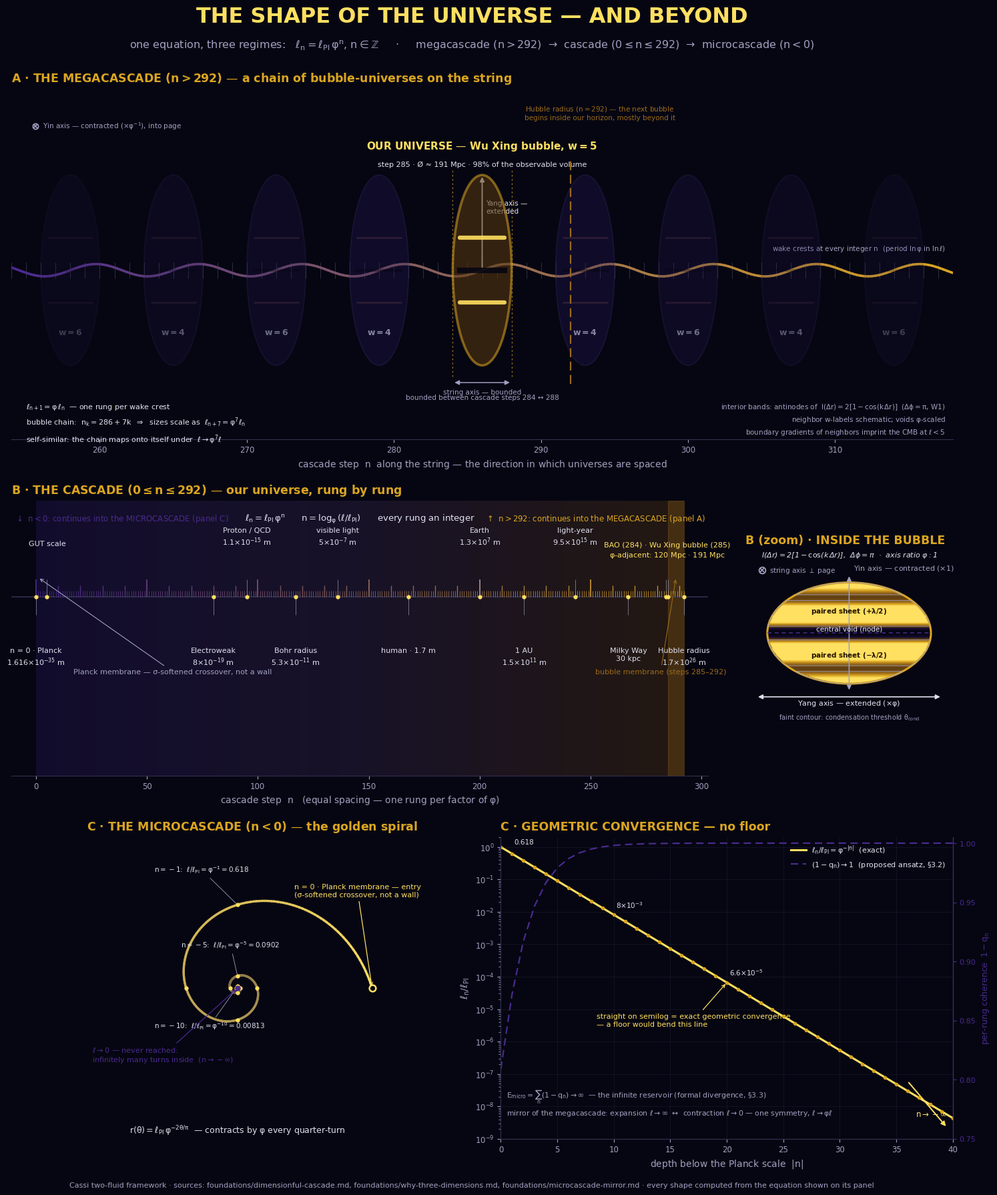

Write Python code to recreate this figure. (Note: this script raises an exception after producing the figure.)
#!/usr/bin/env python3
"""
The Shape of the Universe — and Beyond
======================================

Three panels, one per cascade regime, every shape produced by an equation
of the Cassi framework:

    A · MEGACASCADE (n > 292)   a chain of bubble-universes on the string
                                  n_k = 286 + 7k  ⇒  ℓ scales as φ⁷ per bubble
    B · THE CASCADE (0–292)     our universe rung by rung:  ℓ_n = ℓ_Pl·φⁿ
        (zoom)                    bubble interior: triaxial spheroid, axis ratio φ,
                                  frozen anti-phase interference  I = 2[1−cos(kΔr)]
    C · MICROCASCADE (n < 0)    the golden spiral down:  r(θ) = ℓ_Pl·φ^(−2θ/π)
                                  geometric convergence ℓ/ℓ_Pl = φ^(−|n|), no floor

Sources: foundations/dimensionful-cascade.md, foundations/why-three-dimensions.md,
foundations/microcascade-mirror.md.

Run:  python visual-explainers/cascade_cosmos.py
Out:  visual-explainers/cascade_cosmos.png
"""

import numpy as np
import matplotlib
matplotlib.use("Agg")
import matplotlib.pyplot as plt
from matplotlib.patches import Ellipse
from matplotlib.colors import LinearSegmentedColormap, to_rgb

# ─────────────────────────────────────────────────────────────────────────────
# Framework constants
# ─────────────────────────────────────────────────────────────────────────────
PHI = (1 + np.sqrt(5)) / 2          # 1.6180339887…
L_PL = 1.616255e-35                 # Planck length (m) — the sole dimensionful scale
N_HUBBLE = 292                      # cascade steps Planck → Hubble radius
DELTA = 3                           # Qi-profile offset δ (microcascade-mirror.md §3)

def ell(n):
    """Cascade scale ℓ_n = ℓ_Pl · φⁿ in meters (any integer n)."""
    return L_PL * PHI ** np.asarray(n, dtype=float)

def coherence_factor(depth):
    """Per-rung coherent fraction (1−q_n) for the microcascade, proposed ansatz
    q_n = φ^(−|n|−δ) / (1 + φ^(−|n|−δ))   (microcascade-mirror.md §3.2)."""
    f = PHI ** (-np.asarray(depth, dtype=float) - DELTA)
    return 1.0 / (1.0 + f)

# ─────────────────────────────────────────────────────────────────────────────
# House palette (matches resonant_pond.py): Yin indigo → Yang gold on deep dark
# ─────────────────────────────────────────────────────────────────────────────
YIN_DEEP    = "#140a33"
YIN_MID     = "#2a1a5e"
YIN_LIGHT   = "#4a2a8e"
YANG_DARK   = "#5a3a10"
YANG_MID    = "#9a6a1a"
YANG_BRIGHT = "#daa520"
YANG_PEAK   = "#ffe060"
BG          = "#060612"
TEXT_MAIN   = "#e0e0f0"
TEXT_SUB    = "#a0a0c0"
RING        = "#303050"
DARK_ON_GOLD = "#241200"

def lerp(c1, c2, t):
    a, b = np.array(to_rgb(c1)), np.array(to_rgb(c2))
    return tuple(a + (b - a) * np.clip(t, 0, 1))

GOLDMAP = LinearSegmentedColormap.from_list(
    "gold", [BG, YIN_DEEP, YANG_DARK, YANG_MID, YANG_BRIGHT, YANG_PEAK])

plt.rcParams.update({
    "figure.facecolor": BG, "axes.facecolor": BG, "savefig.facecolor": BG,
    "text.color": TEXT_MAIN, "axes.edgecolor": RING,
    "xtick.color": TEXT_SUB, "ytick.color": TEXT_SUB,
    "font.family": "DejaVu Sans", "mathtext.default": "regular",
})

# ─────────────────────────────────────────────────────────────────────────────
# Figure + grid
# ─────────────────────────────────────────────────────────────────────────────
fig = plt.figure(figsize=(15.5, 18.5), dpi=170)
gs = fig.add_gridspec(3, 4, height_ratios=[1.30, 1.02, 1.12],
                      hspace=0.20, wspace=0.18,
                      left=0.055, right=0.965, top=0.905, bottom=0.055)
axA = fig.add_subplot(gs[0, :])       # megacascade chain
axB = fig.add_subplot(gs[1, 0:3])     # cascade ladder
axBi = fig.add_subplot(gs[1, 3])      # bubble interior (zoom)
axC1 = fig.add_subplot(gs[2, 0:2])    # golden spiral
axC2 = fig.add_subplot(gs[2, 2:4])    # geometric convergence

fig.suptitle("THE SHAPE OF THE UNIVERSE — AND BEYOND",
             fontsize=23, fontweight="bold", color=YANG_PEAK, y=0.972)
fig.text(0.5, 0.938,
         "one equation, three regimes:   $\\ell_n = \\ell_{\\rm Pl}\\,\\varphi^{n}$, "
         "$n \\in \\mathbb{Z}$     ·     megacascade ($n>292$)  →  cascade "
         "($0\\leq n\\leq 292$)  →  microcascade ($n<0$)",
         ha="center", fontsize=11.5, color=TEXT_SUB)

def panel_title(ax, text):
    ax.set_title(text, loc="left", fontsize=12.5, fontweight="bold",
                 color=YANG_BRIGHT, pad=8)

# ═════════════════════════════════════════════════════════════════════════════
# PANEL A — THE MEGACASCADE: a chain of bubble-universes on the string
#
# Geometry from the framework:
#   · bubbles bounded between adjacent cascade steps (ours: 284 ↔ 288)
#   · chain period 7 rungs ⇒ sizes scale as ℓ_{n+7} = φ⁷·ℓ_n  (self-similar)
#   · wake crests at every integer n  (period ln φ in ln ℓ)
#   · interior bands: anti-phase antinodes of I(Δr) = 2[1−cos(kΔr)]
# ═════════════════════════════════════════════════════════════════════════════
AX0, AX1 = 254, 318
BUB_H = 1.55                          # Yang semi-axis of each bubble (display)
BUB_W = 4.0                           # bubble width in rungs (bounded 284↔288)
CHAIN_PERIOD = 7                      # rungs per bubble period (4 bubble + 3 void)
N_CENTER = 286                        # our bubble center (step 285 rung, 284↔288)

axA.set_xlim(AX0, AX1)
axA.set_ylim(-2.75, 2.95)
axA.set_yticks([])
for s in ("top", "right", "left"):
    axA.spines[s].set_visible(False)
axA.tick_params(axis="x", labelsize=8.5)
axA.set_xlabel("cascade step  $n$  along the string — the direction in which universes are spaced",
               fontsize=10, color=TEXT_SUB)

# The string: gentle modulation at the bubble-train period, Yin → Yang gradient
xs = np.linspace(AX0, AX1, 500)
ys = 0.10 * np.sin(2 * np.pi * (xs - N_CENTER) / CHAIN_PERIOD)
for i in range(0, len(xs) - 1, 2):
    t = (xs[i] - AX0) / (AX1 - AX0)
    axA.plot(xs[i:i + 3], ys[i:i + 3], color=lerp(YIN_LIGHT, YANG_BRIGHT, t),
             lw=2.6, solid_capstyle="round", zorder=3)

# Wake crests at every integer n (period ln φ in ln ℓ)
for n in range(AX0, AX1 + 1):
    axA.vlines(n, -0.13, 0.13, color=TEXT_SUB, lw=0.45, alpha=0.40, zorder=2)
axA.text(AX1 - 0.5, 0.32, "wake crests at every integer $n$  (period $\\ln\\varphi$ in $\\ln\\ell$)",
         fontsize=7.5, color=TEXT_SUB, ha="right")

# The bubble chain: centers n_k = 286 + 7k; ours (k=0) is the Wu Xing bubble
SHEET_FRAC = 0.34                     # antinode at ±λ/2 (anti-phase, W1)
for k in range(-4, 5):
    cx = N_CENTER + CHAIN_PERIOD * k
    ours = (k == 0)
    w_num = 5 if ours else (4 if k % 2 else 6)
    fade = max(0.30, 1.0 - 0.16 * abs(k))
    if ours:
        face, edge, ea, lw = YANG_DARK, YANG_BRIGHT, 0.55, 2.6
    else:
        face, edge, ea, lw = YIN_MID, lerp(RING, YIN_LIGHT, 0.4), 0.35 * fade, 1.3
    axA.add_patch(Ellipse((cx, 0), width=BUB_W, height=2 * BUB_H,
                          facecolor=face, edgecolor=edge, alpha=ea, lw=lw, zorder=4))
    # paired sheets: antinodes of I(Δr) = 2[1−cos(kΔr)] at ±λ/2 (Δφ = π)
    sy = SHEET_FRAC * BUB_H
    for s_ in (+sy, -sy):
        axA.plot([cx - 1.5, cx + 1.5], [s_, s_],
                 color=YANG_PEAK if ours else lerp(YANG_MID, YIN_LIGHT, 0.5),
                 lw=4.5 if ours else 2.0, alpha=0.9 if ours else 0.35 * fade,
                 solid_capstyle="round", zorder=6)
    # central void (anti-phase node)
    axA.plot([cx - 1.5, cx + 1.5], [0, 0], color=BG, lw=6.0 if ours else 3.0,
             zorder=5, alpha=0.9 if ours else 0.5 * fade)
    # labels
    if ours:
        axA.text(cx, BUB_H + 0.42, "OUR UNIVERSE — Wu Xing bubble, $w{=}5$",
                 ha="center", fontsize=11, fontweight="bold", color=YANG_PEAK)
        axA.text(cx, BUB_H + 0.14, "step 285 · Ø ≈ 191 Mpc · 98% of the observable volume",
                 ha="center", fontsize=8, color=TEXT_MAIN)
        axA.text(cx, -BUB_H - 0.55, "bounded between cascade steps 284 ↔ 288",
                 ha="center", fontsize=7.5, color=TEXT_SUB)
        for nb in (284, 288):
            axA.vlines(nb, -BUB_H - 0.18, BUB_H + 0.10, color=YANG_BRIGHT, lw=0.9,
                       alpha=0.7, ls=(0, (2, 3)), zorder=3)
    else:
        axA.text(cx, -1.05, f"$w={w_num}$", ha="center", fontsize=9,
                 color=lerp(TEXT_SUB, BG, 1 - fade), fontweight="bold", zorder=7)

# Axis identity on our bubble (3 = 2 + 1: Yang extended, string bounded, Yin into page)
axA.annotate("", xy=(N_CENTER, BUB_H), xytext=(N_CENTER, 0),
             arrowprops=dict(arrowstyle="-|>", color=TEXT_MAIN, lw=1.3))
axA.text(N_CENTER + 0.25, BUB_H * 0.60, "Yang axis —\nextended", fontsize=7.5, color=TEXT_MAIN)
axA.annotate("", xy=(N_CENTER + 2.0, -BUB_H - 0.28), xytext=(N_CENTER - 2.0, -BUB_H - 0.28),
             arrowprops=dict(arrowstyle="<|-|>", color=TEXT_SUB, lw=1.1))
axA.text(N_CENTER, -BUB_H - 0.38, "string axis — bounded", fontsize=7.5,
         color=TEXT_SUB, ha="center", va="top")
axA.plot([AX0 + 1.6], [2.35], marker="o", ms=6, mfc="none", mec=TEXT_SUB, mew=1.2)
axA.plot([AX0 + 1.6], [2.35], marker="x", ms=4, mec=TEXT_SUB, mew=1.2)
axA.text(AX0 + 2.1, 2.35, "Yin axis — contracted ($\\times\\varphi^{-1}$), into page",
         fontsize=7.5, color=TEXT_SUB, va="center")

# Hubble horizon: the next bubble begins inside our horizon — mostly beyond it
axA.vlines(N_HUBBLE, -BUB_H - 0.30, BUB_H + 0.25, color=YANG_MID, lw=1.6,
           ls=(0, (6, 3)), zorder=5)
axA.text(N_HUBBLE + 2.0, BUB_H + 0.90,
         "Hubble radius ($n=292$) — the next bubble\nbegins inside our horizon, mostly beyond it",
         fontsize=7.5, color=YANG_MID, ha="center")

# Generating equations for this panel
axA.text(AX0 + 1.0, -2.15,
         "$\\ell_{n+1} = \\varphi\\,\\ell_n$  — one rung per wake crest\n"
         "bubble chain:  $n_k = 286 + 7k$  $\\Rightarrow$  sizes scale as  "
         "$\\ell_{n+7} = \\varphi^{7}\\ell_n$\n"
         "self-similar: the chain maps onto itself under  $\\ell \\to \\varphi^{7}\\ell$",
         fontsize=8.0, color=TEXT_MAIN, va="top", linespacing=1.5)
axA.text(AX1 - 0.5, -2.15,
         "interior bands: antinodes of  $I(\\Delta r) = 2[1-\\cos(k\\,\\Delta r)]$"
         "  ($\\Delta\\phi=\\pi$, W1)\nneighbor $w$-labels schematic; voids $\\varphi$-scaled\n"
         "boundary gradients of neighbors imprint the CMB at $\\ell<5$",
         fontsize=7.5, color=TEXT_SUB, va="top", ha="right", linespacing=1.5)
panel_title(axA, "A · THE MEGACASCADE ($n>292$) — a chain of bubble-universes on the string")

# ═════════════════════════════════════════════════════════════════════════════
# PANEL B — THE CASCADE: our universe, rung by rung (0 ≤ n ≤ 292)
# ═════════════════════════════════════════════════════════════════════════════
BN0, BN1 = -11, 303
axB.set_xlim(BN0, BN1)
axB.set_ylim(-0.50, 1.04)
axB.set_yticks([])
for s in ("top", "right", "left"):
    axB.spines[s].set_visible(False)
axB.tick_params(axis="x", labelsize=8.5)
axB.set_xlabel("cascade step  $n$   (equal spacing — one rung per factor of $\\varphi$)",
               fontsize=10, color=TEXT_SUB)

BASE = 0.5
grad = np.linspace(0, 1, 400).reshape(1, -1)
cmap_cascade = LinearSegmentedColormap.from_list("casc", [YIN_MID, "#3a2a52", YANG_DARK])
axB.imshow(grad, extent=(0, N_HUBBLE, -0.50, 1.04), aspect="auto",
           cmap=cmap_cascade, alpha=0.35, zorder=0, interpolation="bilinear")
axB.axvspan(285, N_HUBBLE, color=YANG_MID, alpha=0.28, zorder=1)
axB.axhline(BASE, color=RING, lw=1.2, zorder=2)

for n in range(0, N_HUBBLE + 1):
    if n % 50 == 0:
        h, lw = 0.10, 1.4
    elif n % 10 == 0:
        h, lw = 0.065, 1.0
    else:
        h, lw = 0.035, 0.6
    axB.vlines(n, BASE, BASE + h, color=lerp(YIN_LIGHT, YANG_BRIGHT, n / N_HUBBLE),
               lw=lw, alpha=0.9, zorder=3)

landmarks = [
    (0,    "n = 0 · Planck\n$1.616×10^{-35}$ m", "below"),
    (5,    "GUT scale",                          "above"),
    (80,   "Electroweak\n$8×10^{-19}$ m",        "below"),
    (95,   "Proton / QCD\n$1.1×10^{-15}$ m",     "above"),
    (117,  "Bohr radius\n$5.3×10^{-11}$ m",      "below"),
    (136,  "visible light\n$5×10^{-7}$ m",       "above"),
    (168,  "human · 1.7 m",                      "below"),
    (200,  "Earth\n$1.3×10^{7}$ m",              "above"),
    (220,  "1 AU\n$1.5×10^{11}$ m",              "below"),
    (243,  "light-year\n$9.5×10^{15}$ m",        "above"),
    (267,  "Milky Way\n30 kpc",                  "below"),
    (292,  "Hubble radius\n$1.7×10^{26}$ m",     "below"),
]
for n, label, side in landmarks:
    if side == "above":
        y_text, y_tick, va = 0.78, 0.60, "bottom"
    else:
        y_text, y_tick, va = 0.22, 0.40, "top"
    axB.vlines(n, BASE, y_tick, color=TEXT_SUB, lw=0.7, alpha=0.65, zorder=3)
    axB.plot([n], [BASE], marker="o", ms=3.5, color=YANG_PEAK, zorder=4)
    axB.text(n, y_text, label, ha="center", va=va, fontsize=8.0,
             color=TEXT_MAIN, linespacing=1.25)
# BAO + Wu Xing bubble share one callout (rungs 1 apart)
for nb in (284, 285):
    axB.plot([nb], [BASE], marker="o", ms=3.5, color=YANG_PEAK, zorder=4)
    axB.vlines(nb, BASE, 0.60, color=TEXT_SUB, lw=0.7, alpha=0.65, zorder=3)
axB.text(284.5, 0.71, "BAO (284) · Wu Xing bubble (285)\n$\\varphi$-adjacent: 120 Mpc · 191 Mpc",
         ha="center", va="bottom", fontsize=8.0, color=YANG_PEAK, linespacing=1.25)

# Membranes and connectors to the other two regimes
axB.annotate("Planck membrane — σ-softened crossover, not a wall",
             xy=(1, BASE + 0.11), xytext=(17, 0.07), fontsize=8.0, color=TEXT_SUB,
             arrowprops=dict(arrowstyle="->", color=TEXT_SUB, lw=0.8))
axB.annotate("bubble membrane (steps 285–292)",
             xy=(288.5, BASE + 0.11), xytext=(252, 0.07), fontsize=8.0, color=YANG_MID,
             arrowprops=dict(arrowstyle="->", color=YANG_MID, lw=0.8))
axB.text(-9, 0.97, "↓  $n<0$: continues into the MICROCASCADE (panel C)",
         fontsize=8.5, color=YIN_LIGHT, va="top")
axB.text(302, 0.97, "↑  $n>292$: continues into the MEGACASCADE (panel A)",
         fontsize=8.5, color=YANG_BRIGHT, va="top", ha="right")
axB.text(146, 0.97,
         "$\\ell_n = \\ell_{\\rm Pl}\\,\\varphi^{n}$      $n = \\log_\\varphi(\\ell/\\ell_{\\rm Pl})$"
         "      every rung an integer",
         ha="center", va="top", fontsize=9.5, color=TEXT_MAIN)
panel_title(axB, "B · THE CASCADE ($0 \\leq n \\leq 292$) — our universe, rung by rung")

# ── Panel B zoom: inside the Wu Xing bubble (triaxial cross-section) ──────────
A_YANG, B_YIN = PHI, 1.0     # axis ratio = freeze-out ratio r → φ (§3.4)
axBi.set_xlim(-2.05, 2.05)
axBi.set_ylim(-1.82, 1.62)
axBi.set_aspect("equal")
axBi.set_xticks([]); axBi.set_yticks([])
for s in axBi.spines.values():
    s.set_visible(False)

LAM_HALF = 0.34                       # λ/2 in units of the Yin semi-axis
K = np.pi / LAM_HALF
yy, xx = np.mgrid[-1:1:600j, -PHI:PHI:900j]
I = 2 * (1 - np.cos(K * yy)) + 0.8 * (1 - np.cos(K * yy / PHI))
inside = (xx / A_YANG) ** 2 + (yy / B_YIN) ** 2 <= 1.0
I = np.where(inside, I, np.nan)
axBi.imshow(I, extent=(-PHI, PHI, -1, 1), origin="lower", cmap=GOLDMAP,
            vmin=0, vmax=3.2, interpolation="bilinear", zorder=2)
axBi.add_patch(Ellipse((0, 0), 2 * A_YANG, 2 * B_YIN, fill=False,
                       edgecolor=YANG_BRIGHT, lw=2.2, zorder=4))
# sheet planes clipped to the elliptical envelope
x_mid = A_YANG
axBi.plot([-x_mid, x_mid], [0, 0], color=YIN_LIGHT, lw=1.1, ls=(0, (4, 3)), zorder=5)
for s_ in (+LAM_HALF, -LAM_HALF):
    x_clip = A_YANG * np.sqrt(1 - s_ ** 2)
    axBi.plot([-x_clip, x_clip], [s_, s_], color=YANG_PEAK, lw=1.2,
              ls=(0, (5, 3)), alpha=0.9, zorder=5)
axBi.text(0, 0.045, "central void (node)", ha="center", fontsize=7.5,
          color=TEXT_MAIN, zorder=6)
axBi.text(0, LAM_HALF + 0.05, "paired sheet ($+\\lambda/2$)", ha="center",
          fontsize=7.5, color=DARK_ON_GOLD, fontweight="bold", zorder=6)
axBi.text(0, -LAM_HALF - 0.14, "paired sheet ($-\\lambda/2$)", ha="center",
          fontsize=7.5, color=DARK_ON_GOLD, fontweight="bold", zorder=6)
axBi.contour(xx, yy, np.nan_to_num(I), levels=[1.6],
             colors=[TEXT_SUB], linewidths=0.6, zorder=5)
axBi.text(0, -1.70, "faint contour: condensation threshold $\\theta_{\\rm cond}$",
          fontsize=7.0, color=TEXT_SUB, ha="center")
axBi.annotate("", xy=(A_YANG + 0.22, -1.26), xytext=(-A_YANG - 0.22, -1.26),
              arrowprops=dict(arrowstyle="<|-|>", color=TEXT_MAIN, lw=1.2))
axBi.text(0, -1.42, "Yang axis — extended ($\\times\\varphi$)", ha="center",
          fontsize=8.0, color=TEXT_MAIN)
axBi.annotate("", xy=(0, B_YIN + 0.16), xytext=(0, -B_YIN - 0.16),
              arrowprops=dict(arrowstyle="<|-|>", color=TEXT_SUB, lw=1.1))
axBi.text(0.09, B_YIN + 0.24, "Yin axis — contracted ($\\times 1$)", fontsize=8.0,
          color=TEXT_SUB)
axBi.plot([-1.72], [1.24], marker="o", ms=7, mfc="none", mec=TEXT_SUB, mew=1.3)
axBi.plot([-1.72], [1.24], marker="x", ms=4.5, mec=TEXT_SUB, mew=1.2)
axBi.text(-1.58, 1.24, "string axis $\\perp$ page", fontsize=7.5,
          color=TEXT_SUB, va="center")
axBi.text(0, 1.50,
          "$I(\\Delta r) = 2[1-\\cos(k\\,\\Delta r)]$,  $\\Delta\\phi=\\pi$  ·  axis ratio $\\varphi:1$",
          ha="center", fontsize=8.0, color=TEXT_MAIN, style="italic")
panel_title(axBi, "B (zoom) · INSIDE THE BUBBLE")

# ═════════════════════════════════════════════════════════════════════════════
# PANEL C — THE MICROCASCADE (n < 0)
# ═════════════════════════════════════════════════════════════════════════════

# ── C1: the golden spiral down — r(θ) = ℓ_Pl · φ^(−2θ/π) ─────────────────────
axC1.set_xlim(-1.12, 1.12)
axC1.set_ylim(-1.12, 1.12)
axC1.set_aspect("equal")
axC1.set_xticks([]); axC1.set_yticks([])
for s in axC1.spines.values():
    s.set_visible(False)

TH_MAX = 7 * np.pi                    # 14 quarter-turns = 14 rungs of depth
th = np.linspace(0, TH_MAX, 2100)
r = PHI ** (-2 * th / np.pi)          # contracts by φ every quarter-turn
xs, ys = r * np.cos(th), r * np.sin(th)
for i in range(0, len(th) - 3, 3):
    depth = th[i] / TH_MAX            # 0 at Planck → 1 at depth
    axC1.plot(xs[i:i + 5], ys[i:i + 5],
              color=lerp(YANG_PEAK, YIN_DEEP, depth ** 0.7),
              lw=2.4, solid_capstyle="round", zorder=3)

# Rung markers at integer n (θ = |n|·π/2, r = φ^n); labels hand-placed
rung_labels = {-1: (-0.62, 0.86), -5: (-0.42, 0.30), -10: (-0.62, -0.30)}
for n in range(-1, -15, -1):
    tn = abs(n) * np.pi / 2
    rn = PHI ** n
    xn, yn = rn * np.cos(tn), rn * np.sin(tn)
    axC1.plot([xn], [yn], marker="o", ms=3.5, color=YANG_PEAK, zorder=4)
    if n in rung_labels:
        axC1.annotate(f"$n={n}$:  $\\ell/\\ell_{{\\rm Pl}}=\\varphi^{{{n}}}={float(PHI**n):.3g}$",
                      xy=(xn, yn), xytext=rung_labels[n],
                      fontsize=7.5, color=TEXT_MAIN,
                      arrowprops=dict(arrowstyle="-", color=TEXT_SUB, lw=0.6))

# Entry (Planck) and the unreachable center
axC1.plot([1], [0], marker="o", ms=7, mfc=BG, mec=YANG_PEAK, mew=1.8, zorder=5)
axC1.annotate("n = 0 · Planck membrane — entry\n(σ-softened crossover, not a wall)",
              xy=(1, 0), xytext=(0.42, 0.68), fontsize=8.0, color=YANG_PEAK,
              arrowprops=dict(arrowstyle="->", color=YANG_PEAK, lw=0.9))
axC1.plot([0], [0], marker="o", ms=5, color=YIN_LIGHT, zorder=5)
axC1.annotate("$\\ell \\to 0$ — never reached:\ninfinitely many turns inside  ($n \\to -\\infty$)",
              xy=(0, 0), xytext=(-1.08, -0.55), fontsize=8.0, color=YIN_LIGHT,
              arrowprops=dict(arrowstyle="->", color=YIN_LIGHT, lw=0.9))
axC1.text(0, -1.08,
          "$r(\\theta) = \\ell_{\\rm Pl}\\,\\varphi^{-2\\theta/\\pi}$"
          "  — contracts by $\\varphi$ every quarter-turn",
          ha="center", fontsize=9.0, color=TEXT_MAIN)
panel_title(axC1, "C · THE MICROCASCADE ($n<0$) — the golden spiral")

# ── C2: geometric convergence — no floor ──────────────────────────────────────
depth = np.arange(0, 41)
ratio = PHI ** (-depth.astype(float))
axC2.semilogy(depth, ratio, color=YANG_PEAK, lw=2.2, zorder=3,
              label="$\\ell_n/\\ell_{\\rm Pl} = \\varphi^{-|n|}$  (exact)")
axC2.plot(depth, ratio, "o", ms=3, color=YANG_BRIGHT, zorder=4)
axC2.set_xlim(0, 40)
axC2.set_ylim(1e-9, 2.0)
axC2.set_xlabel("depth below the Planck scale  $|n|$", fontsize=10, color=TEXT_SUB)
axC2.set_ylabel("$\\ell_n / \\ell_{\\rm Pl}$", fontsize=10, color=TEXT_SUB)
axC2.tick_params(labelsize=8.5)
axC2.grid(True, which="major", color=RING, lw=0.4, alpha=0.5)
for s in ("top",):
        axC2.spines[s].set_visible(False)

# Coherence ansatz on a twin axis: (1−q_n) → 1 with depth
axC2b = axC2.twinx()
axC2b.plot(depth, coherence_factor(depth), color=YIN_LIGHT, lw=1.6,
           ls=(0, (5, 3)), label="$(1-q_n) \\to 1$  (proposed ansatz, §3.2)")
axC2b.set_ylim(0.75, 1.005)
axC2b.set_ylabel("per-rung coherence  $1-q_n$", fontsize=9, color=YIN_LIGHT)
axC2b.tick_params(axis="y", labelsize=8, colors=YIN_LIGHT)
axC2b.spines["right"].set_color(YIN_LIGHT)
axC2b.spines["top"].set_visible(False)

# Annotations
axC2.annotate("straight on semilog = exact geometric convergence\n"
              "— a floor would bend this line",
              xy=(20, PHI ** -20), xytext=(8.5, 3e-6), fontsize=8.0, color=YANG_PEAK,
              arrowprops=dict(arrowstyle="->", color=YANG_PEAK, lw=0.9))
axC2.annotate("", xy=(39.5, 2.2e-9), xytext=(36, 6e-8),
              arrowprops=dict(arrowstyle="-|>", color=YANG_PEAK, lw=1.4))
axC2.text(39.5, 5e-9, "$n \\to -\\infty$", fontsize=8.5, color=YANG_PEAK, ha="right")
axC2.text(1.2, 1.25,
          "0.618", fontsize=7.5, color=TEXT_MAIN)
axC2.text(10.2, 1.3e-2, "$8×10^{-3}$", fontsize=7.5, color=TEXT_MAIN)
axC2.text(20.2, 1.1e-4, "$6.6×10^{-5}$", fontsize=7.5, color=TEXT_MAIN)
axC2.text(0.5, 4.5e-9,
          "$E_{\\rm micro} = \\sum_{n}(1-q_n) \\to \\infty$  — the infinite reservoir"
          " (formal divergence, §3.3)\nmirror of the megacascade: expansion "
          "$\\ell\\to\\infty$  ↔  contraction $\\ell\\to 0$ — one symmetry, $\\ell\\to\\varphi\\ell$",
          fontsize=7.8, color=TEXT_SUB, va="bottom", linespacing=1.5)

# Combined legend
h1, l1 = axC2.get_legend_handles_labels()
h2, l2 = axC2b.get_legend_handles_labels()
axC2.legend(h1 + h2, l1 + l2, loc="upper right", fontsize=8, frameon=False,
            labelcolor=TEXT_MAIN)
panel_title(axC2, "C · GEOMETRIC CONVERGENCE — no floor")

# ─────────────────────────────────────────────────────────────────────────────
# Footer
# ─────────────────────────────────────────────────────────────────────────────
fig.text(0.5, 0.016,
         "Cassi two-fluid framework · sources: foundations/dimensionful-cascade.md,"
         " foundations/why-three-dimensions.md, foundations/microcascade-mirror.md"
         " · every shape computed from the equation shown on its panel",
         ha="center", fontsize=8, color=TEXT_SUB)

OUT = "visual-explainers/cascade_cosmos.png"
fig.savefig(OUT, dpi=170, facecolor=BG)
print(f"wrote {OUT}")

# Console verification of the math used in the figure
print("\ncascade spot-checks (ℓ_n = ℓ_Pl · φⁿ):")
for n, expect in [(0, 1.616e-35), (95, 1.1e-15), (117, 5.3e-11),
                  (168, 1.7), (285, 5.9e24), (292, 1.7e26), (-50, 5.7e-46)]:
    print(f"  n={n:>4}: {float(ell(n)):.3e} m   (doc: {expect:.1e})")
print(f"\nmicrocascade ansatz: (1−q_0⁻) = {coherence_factor(0):.3f}"
      f"  (doc: 1−0.191 = 0.809)")
